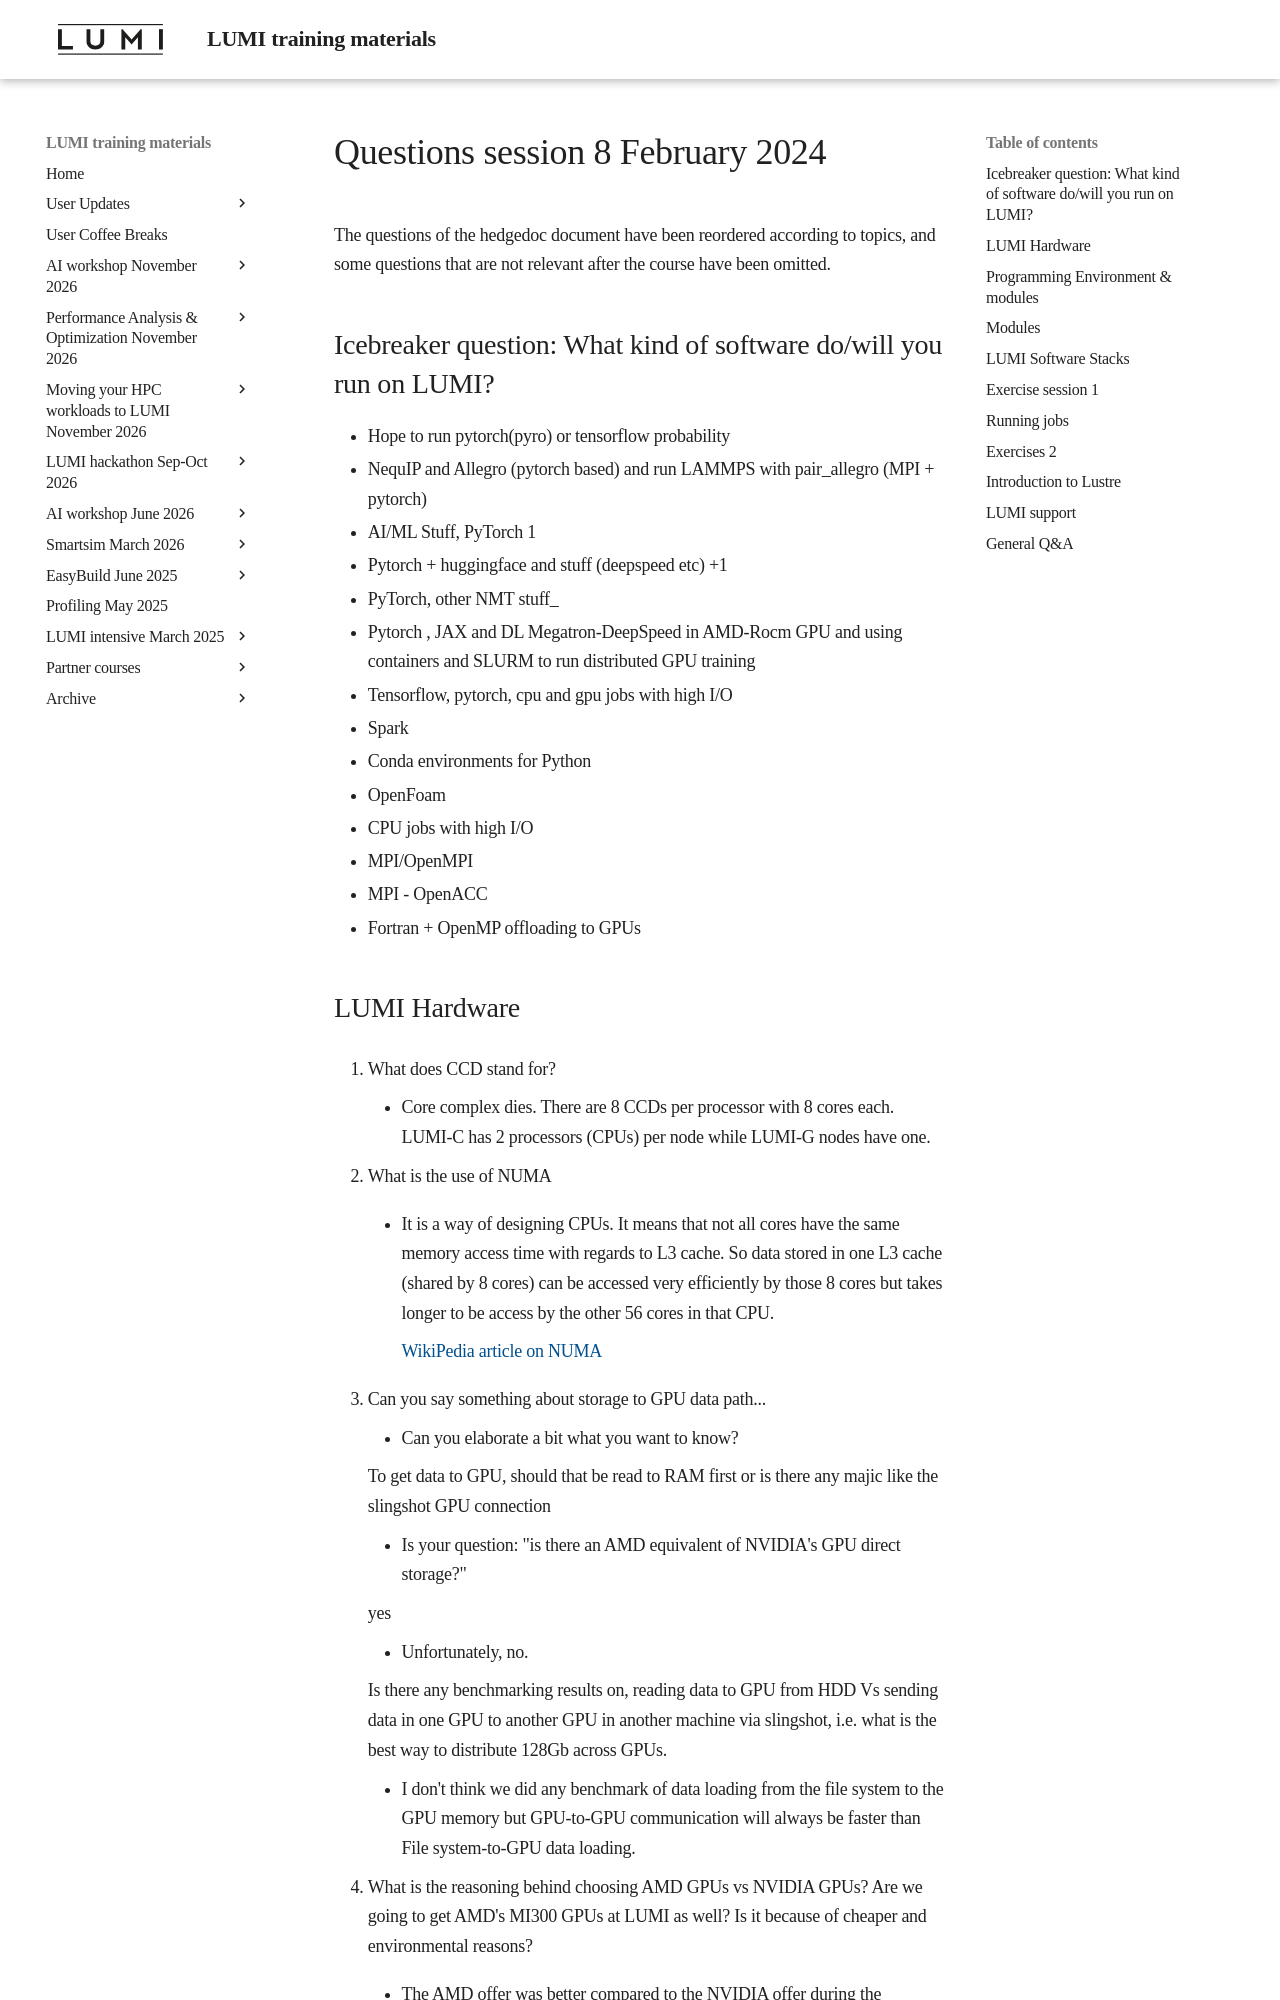

repository: Lumi-supercomputer/LUMI-training-materials · page: 1day-20240208/notes_20240208/index.html · generator: mkdocs

# Questions session 8 February 2024

The questions of the hedgedoc document have been reordered according to topics, and
some questions that are not relevant after the course have been omitted.

## Icebreaker question: What kind of software do/will you run on LUMI?

- Hope to run pytorch(pyro) or tensorflow probability
- NequIP and Allegro (pytorch based) and run LAMMPS with pair_allegro (MPI + pytorch)
- AI/ML Stuff, PyTorch 1
- Pytorch + huggingface and stuff (deepspeed etc) +1 
- PyTorch, other NMT stuff_
- Pytorch , JAX and DL Megatron-DeepSpeed in AMD-Rocm GPU and using containers and SLURM  to run distributed GPU training 
- Tensorflow, pytorch, cpu and gpu jobs with high I/O
- Spark 
- Conda environments for Python
- OpenFoam
- CPU jobs with high I/O
- MPI/OpenMPI
- MPI - OpenACC
- Fortran + OpenMP offloading to GPUs

## LUMI Hardware

1.  What does CCD stand for?

    -   Core complex dies. There are 8 CCDs per processor with 8 cores each. LUMI-C has 2 processors (CPUs) per node while LUMI-G nodes have one.

2.  What is the use of NUMA

    -   It is a way of designing CPUs. It means that not all cores have the same memory access time 
        with regards to L3 cache. So data stored in one L3 cache (shared by 8 cores) can be accessed 
        very efficiently by those 8 cores but takes longer to be access by the other 56 cores in that CPU. 

        [WikiPedia article on NUMA](https://en.wikipedia.org/wiki/Non-uniform_memory_access)

3.  Can you say something about storage to GPU data path...
    
    -   Can you elaborate a bit what you want to know?
    
    To get data to GPU, should that be read to RAM first or is there any majic like the slingshot GPU connection
    
    -   Is your question: "is there an AMD equivalent of NVIDIA's GPU direct storage?" 
   
    yes

    -   Unfortunately, no.
    
    Is there any benchmarking results on, reading data to GPU from HDD Vs sending data in one GPU to another GPU in 
    another machine via slingshot, i.e. what is the best way to distribute 128Gb across GPUs.

    -   I don't think we did any benchmark of data loading from the file system to the GPU memory but GPU-to-GPU 
        communication will always be faster than File system-to-GPU data loading. 

4.  What is the reasoning behind choosing AMD GPUs vs NVIDIA GPUs? Are we going to get AMD's MI300 GPUs at 
    LUMI as well? Is it because of cheaper and environmental reasons? 
 
    -   The AMD offer was better compared to the NVIDIA offer during the procurement of LUMI.
        NVIDIA knows they are in a quasi-monopoly position with their proprietary CUDA stack
        and tries to exploit this to raise prices...
 
    -   MI300: Not at the moment but it can't be excluded if an extension of LUMI occurs at some point

5. Is it possible to visit LUMI supercomputer in Kajaani? 

    -   Rather not but it of course depends on what is the reason and context. 
        Send us a ticket with some more info and we will come back to you. https://lumi-supercomputer.eu/user-support/need-help/
